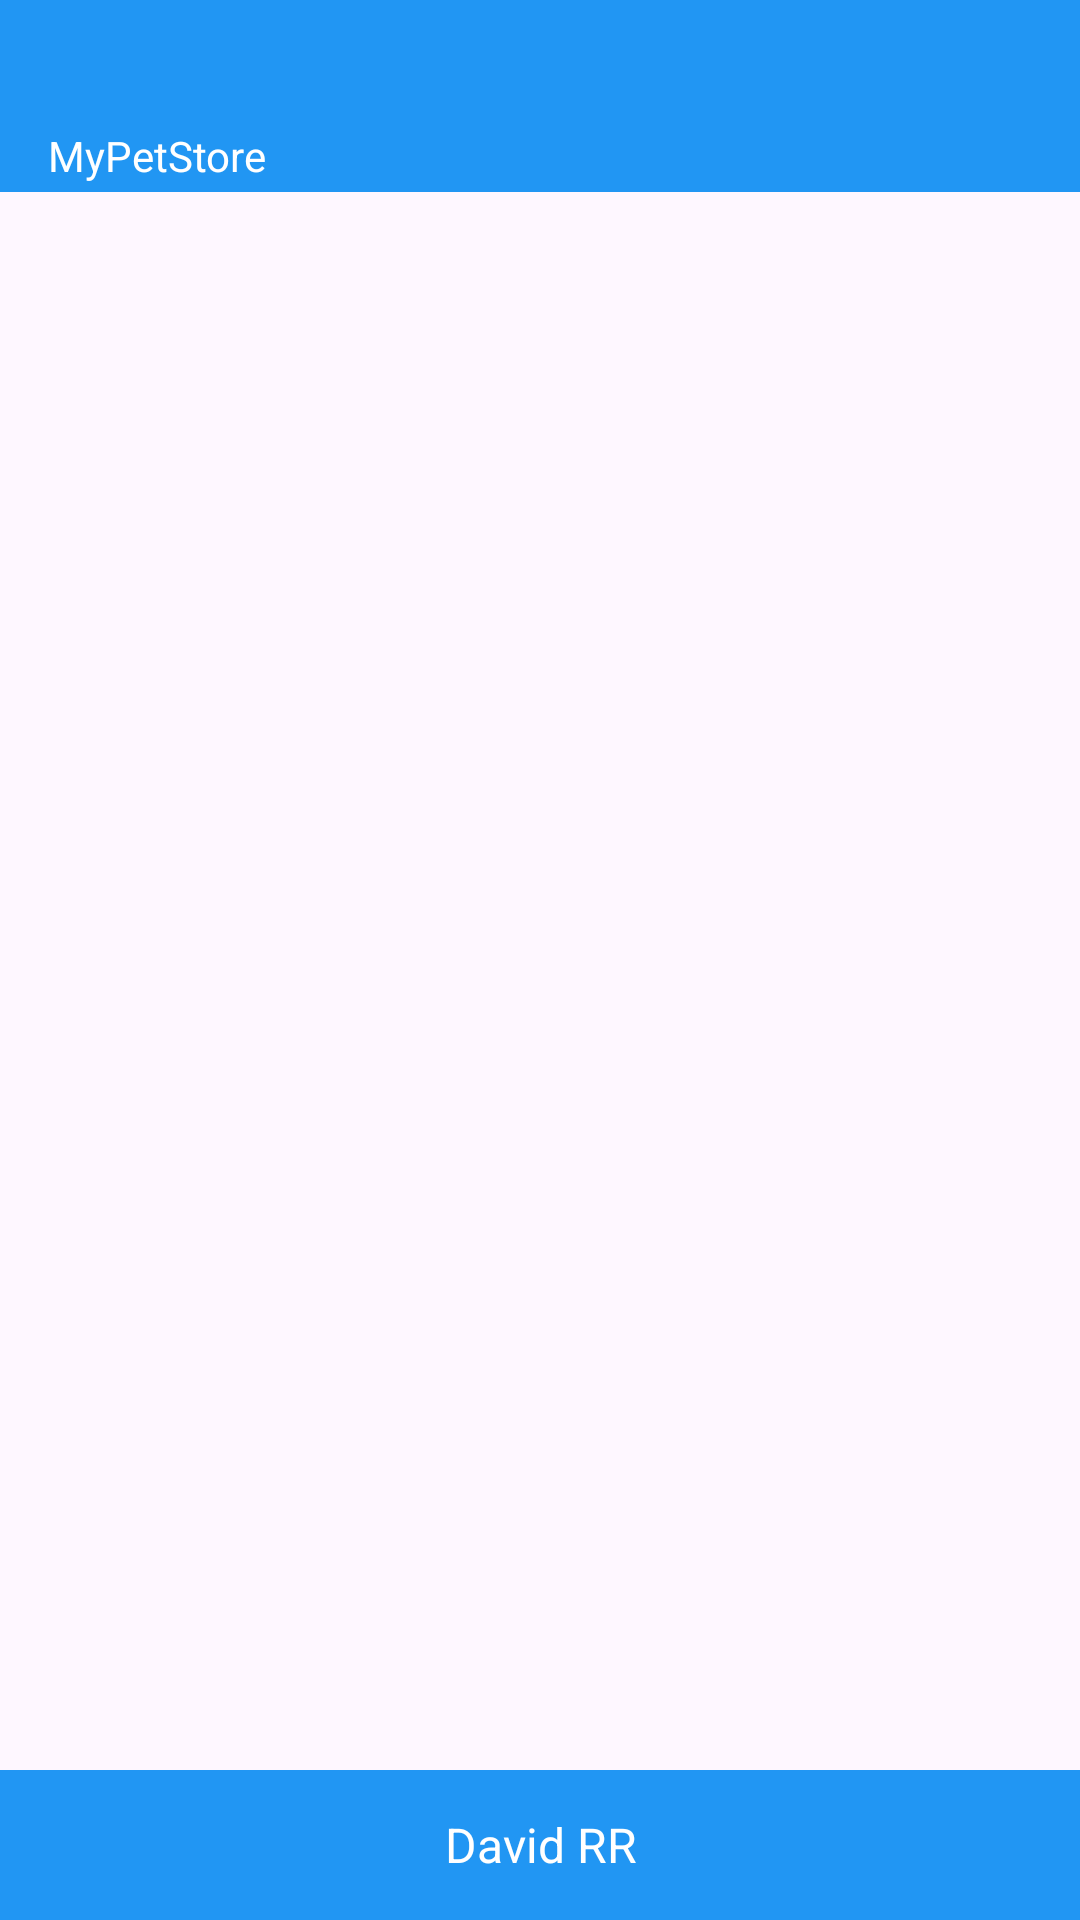

The Android layout XML behind this screen, and the referenced resources:
<!-- AndroidManifest.xml: application theme Theme.MyPetsStore -->
<!-- res/layout/activity_main.xml -->
<androidx.constraintlayout.widget.ConstraintLayout xmlns:android="http://schemas.android.com/apk/res/android"
    xmlns:app="http://schemas.android.com/apk/res-auto"
    xmlns:tools="http://schemas.android.com/tools"
    android:layout_width="match_parent"
    android:layout_height="match_parent"
    tools:context=".MainActivity"
    tools:ignore="ExtraText">

    <androidx.appcompat.widget.Toolbar
        android:id="@+id/toolbar"
        android:layout_width="match_parent"
        android:layout_height="?attr/actionBarSize"
        android:background="#2196F3"
        app:layout_constraintTop_toTopOf="parent"
        app:layout_constraintStart_toStartOf="parent"
        app:layout_constraintEnd_toEndOf="parent">

        <LinearLayout
            android:layout_width="match_parent"
            android:layout_height="wrap_content"
            android:gravity="center"
            android:orientation="horizontal">

            <LinearLayout
                android:layout_width="wrap_content"
                android:layout_height="wrap_content"
                android:gravity="center_horizontal"
                android:orientation="vertical">

                <ImageView
                    android:layout_width="50dp"
                    android:layout_height="40dp"
                    android:src="@drawable/ic_logo" />

                <TextView
                    android:layout_width="wrap_content"
                    android:layout_height="wrap_content"
                    android:text="MyPetStore"
                    android:textColor="#FFFFFF"
                    android:textSize="14sp" />

            </LinearLayout>

            <LinearLayout
                android:layout_width="wrap_content"
                android:layout_height="wrap_content"
                android:layout_weight="1"
                android:gravity="center"
                android:orientation="vertical">

                <TextView
                    android:id="@+id/welcome_user_text_view"
                    android:layout_width="wrap_content"
                    android:layout_height="wrap_content"
                    android:textColor="#FFFFFF"
                    android:textSize="16sp" />

                <TextView
                    android:id="@+id/username_text_view"
                    android:layout_width="wrap_content"
                    android:layout_height="wrap_content"
                    android:textColor="#FFFFFF"
                    android:textSize="20sp" />

            </LinearLayout>

            <ImageView
                android:id="@+id/menu_button"
                android:layout_width="wrap_content"
                android:layout_height="wrap_content"
                android:layout_marginRight="16dp"
                android:src="@drawable/ic_menu" />

        </LinearLayout>

    </androidx.appcompat.widget.Toolbar>

    
    <androidx.recyclerview.widget.RecyclerView
        android:id="@+id/product_list"
        android:layout_width="wrap_content"
        android:layout_height="wrap_content"
        android:padding="16dp"
        android:clipToPadding="false"
        app:layout_constraintBottom_toBottomOf="parent"
        app:layout_constraintEnd_toEndOf="parent"
        app:layout_constraintStart_toStartOf="parent"
        app:layout_constraintTop_toTopOf="parent"
        tools:listitem="@layout/product_item" />

    <TextView
        android:id="@+id/footer"
        android:layout_width="0dp"
        android:layout_height="50dp"
        android:background="#2196F3"
        android:gravity="center"
        android:text="David RR"
        android:textColor="#FFFFFF"
        android:textSize="16sp"
        app:layout_constraintBottom_toBottomOf="parent"
        app:layout_constraintEnd_toEndOf="parent"
        app:layout_constraintStart_toStartOf="parent" />

    </androidx.constraintlayout.widget.ConstraintLayout>
<!-- res/layout/product_item.xml (included above) -->
<?xml version="1.0" encoding="utf-8"?>
<androidx.constraintlayout.widget.ConstraintLayout xmlns:android="http://schemas.android.com/apk/res/android"
    xmlns:app="http://schemas.android.com/apk/res-auto"
    xmlns:tools="http://schemas.android.com/tools"
    tools:context=".MainActivity"
    android:id="@+id/main"
    android:layout_width="wrap_content"
    android:layout_height="wrap_content">

    <LinearLayout
        android:layout_width="200dp"
        android:layout_height="wrap_content"
        tools:ignore="MissingConstraints">
+
        <TextView
            android:id="@+id/product_name"
            android:layout_width="0dp"
            android:layout_weight="1"
            android:layout_height="wrap_content"
            android:text="Producto" />

        <ImageButton
            android:id="@+id/add_to_cart_button"
            android:layout_width="wrap_content"
            android:layout_height="wrap_content"
            android:background="@drawable/button_background"
            android:src="@drawable/ic_add" />

    </LinearLayout>


</androidx.constraintlayout.widget.ConstraintLayout>
<!-- resources referenced by this layout -->
<resources>
  <!-- drawable button_background (drawable) -->
  <?xml version="1.0" encoding="utf-8"?>
  <selector xmlns:android="http://schemas.android.com/apk/res/android">
      <item android:state_pressed="true">
          <shape android:shape="oval">
              <solid android:color="#F71887" />
              <corners android:radius="9dp" />
          </shape>
      </item>
      <item>
          <shape android:shape="oval">
              <solid android:color="#ED9AD5" />
              <corners android:radius="9dp" />
              F71887
          </shape>
      </item>
  </selector>
  <style name="Theme.MyPetsStore" parent="Base.Theme.MyPetsStore" />
  <style name="Base.Theme.MyPetsStore" parent="Theme.Material3.DayNight.NoActionBar">
          
          
      </style>
</resources>
